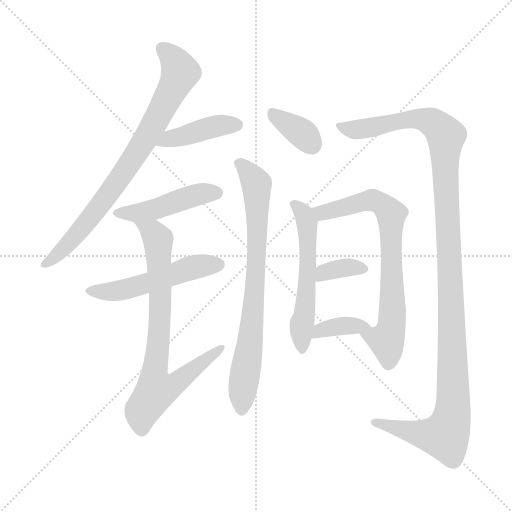
t = 0.00 s
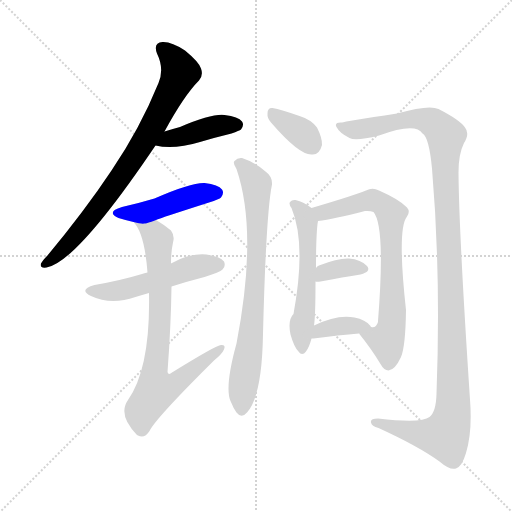
t = 1.93 s
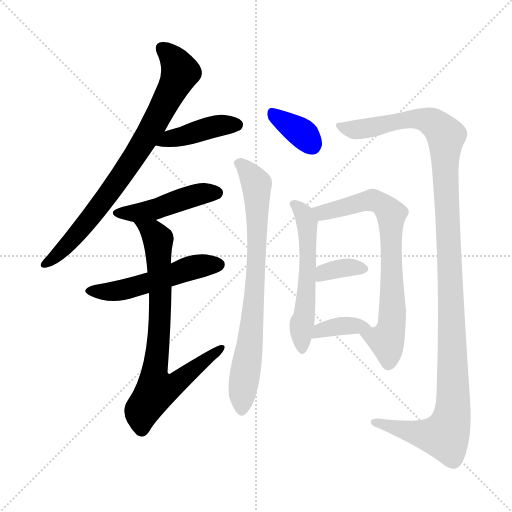
t = 3.85 s
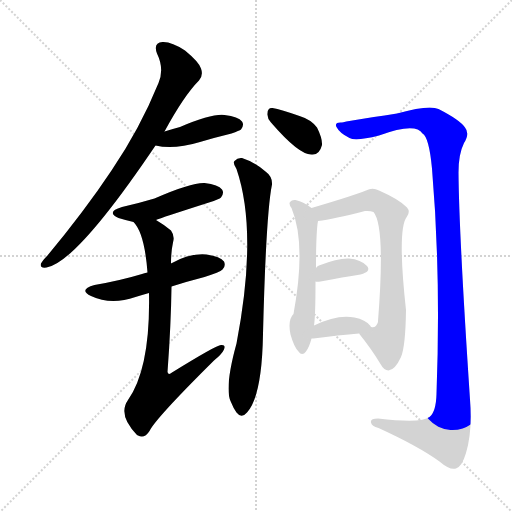
t = 5.78 s
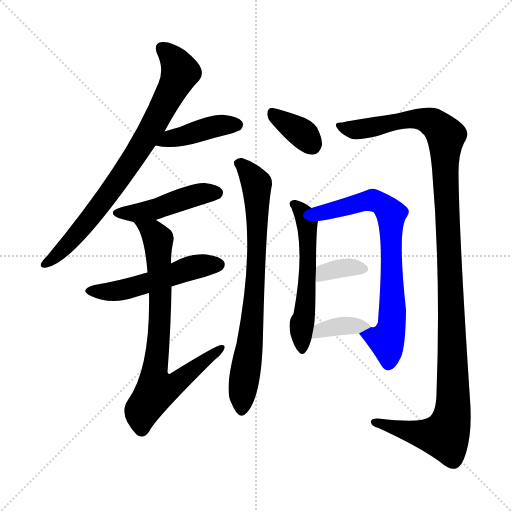
t = 7.70 s
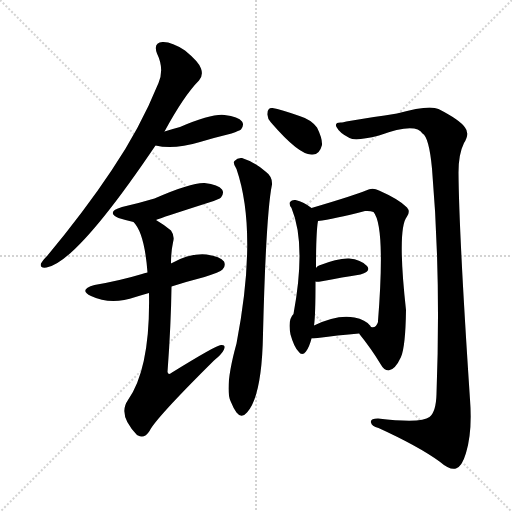
t = 9.63 s

The animated SVG that drew these frames (rendered in a browser with its animation timeline set to each time). Animation: 12 CSS @keyframes rules; one cycle of 9.62 s.

<svg version="1.1" viewBox="0 0 1024 1024" xmlns="http://www.w3.org/2000/svg">
  <g stroke="lightgray" stroke-dasharray="1,1" stroke-width="1" transform="scale(4, 4)">
    <line x1="0" y1="0" x2="256" y2="256"></line>
    <line x1="256" y1="0" x2="0" y2="256"></line>
    <line x1="128" y1="0" x2="128" y2="256"></line>
    <line x1="0" y1="128" x2="256" y2="128"></line>
  </g>
<g transform="scale(1, -1) translate(0, -900)">
   <style type="text/css">
    @keyframes keyframes0 {
      from {
       stroke: blue;
       stroke-dashoffset: 788;
       stroke-width: 128;
       }
       72% {
       animation-timing-function: step-end;
       stroke: blue;
       stroke-dashoffset: 0;
       stroke-width: 128;
       }
       to {
       stroke: black;
       stroke-width: 1024;
       }
       }
       #make-me-a-hanzi-animation-0 {
         animation: keyframes0 0.891276s both;
         animation-delay: 0.000000s;
         animation-timing-function: linear;
       }
    @keyframes keyframes1 {
      from {
       stroke: blue;
       stroke-dashoffset: 418;
       stroke-width: 128;
       }
       58% {
       animation-timing-function: step-end;
       stroke: blue;
       stroke-dashoffset: 0;
       stroke-width: 128;
       }
       to {
       stroke: black;
       stroke-width: 1024;
       }
       }
       #make-me-a-hanzi-animation-1 {
         animation: keyframes1 0.590169s both;
         animation-delay: 0.891276s;
         animation-timing-function: linear;
       }
    @keyframes keyframes2 {
      from {
       stroke: blue;
       stroke-dashoffset: 458;
       stroke-width: 128;
       }
       60% {
       animation-timing-function: step-end;
       stroke: blue;
       stroke-dashoffset: 0;
       stroke-width: 128;
       }
       to {
       stroke: black;
       stroke-width: 1024;
       }
       }
       #make-me-a-hanzi-animation-2 {
         animation: keyframes2 0.622721s both;
         animation-delay: 1.481445s;
         animation-timing-function: linear;
       }
    @keyframes keyframes3 {
      from {
       stroke: blue;
       stroke-dashoffset: 517;
       stroke-width: 128;
       }
       63% {
       animation-timing-function: step-end;
       stroke: blue;
       stroke-dashoffset: 0;
       stroke-width: 128;
       }
       to {
       stroke: black;
       stroke-width: 1024;
       }
       }
       #make-me-a-hanzi-animation-3 {
         animation: keyframes3 0.670736s both;
         animation-delay: 2.104167s;
         animation-timing-function: linear;
       }
    @keyframes keyframes4 {
      from {
       stroke: blue;
       stroke-dashoffset: 768;
       stroke-width: 128;
       }
       71% {
       animation-timing-function: step-end;
       stroke: blue;
       stroke-dashoffset: 0;
       stroke-width: 128;
       }
       to {
       stroke: black;
       stroke-width: 1024;
       }
       }
       #make-me-a-hanzi-animation-4 {
         animation: keyframes4 0.875000s both;
         animation-delay: 2.774902s;
         animation-timing-function: linear;
       }
    @keyframes keyframes5 {
      from {
       stroke: blue;
       stroke-dashoffset: 355;
       stroke-width: 128;
       }
       54% {
       animation-timing-function: step-end;
       stroke: blue;
       stroke-dashoffset: 0;
       stroke-width: 128;
       }
       to {
       stroke: black;
       stroke-width: 1024;
       }
       }
       #make-me-a-hanzi-animation-5 {
         animation: keyframes5 0.538900s both;
         animation-delay: 3.649902s;
         animation-timing-function: linear;
       }
    @keyframes keyframes6 {
      from {
       stroke: blue;
       stroke-dashoffset: 764;
       stroke-width: 128;
       }
       71% {
       animation-timing-function: step-end;
       stroke: blue;
       stroke-dashoffset: 0;
       stroke-width: 128;
       }
       to {
       stroke: black;
       stroke-width: 1024;
       }
       }
       #make-me-a-hanzi-animation-6 {
         animation: keyframes6 0.871745s both;
         animation-delay: 4.188802s;
         animation-timing-function: linear;
       }
    @keyframes keyframes7 {
      from {
       stroke: blue;
       stroke-dashoffset: 1228;
       stroke-width: 128;
       }
       80% {
       animation-timing-function: step-end;
       stroke: blue;
       stroke-dashoffset: 0;
       stroke-width: 128;
       }
       to {
       stroke: black;
       stroke-width: 1024;
       }
       }
       #make-me-a-hanzi-animation-7 {
         animation: keyframes7 1.249349s both;
         animation-delay: 5.060547s;
         animation-timing-function: linear;
       }
    @keyframes keyframes8 {
      from {
       stroke: blue;
       stroke-dashoffset: 549;
       stroke-width: 128;
       }
       64% {
       animation-timing-function: step-end;
       stroke: blue;
       stroke-dashoffset: 0;
       stroke-width: 128;
       }
       to {
       stroke: black;
       stroke-width: 1024;
       }
       }
       #make-me-a-hanzi-animation-8 {
         animation: keyframes8 0.696777s both;
         animation-delay: 6.309896s;
         animation-timing-function: linear;
       }
    @keyframes keyframes9 {
      from {
       stroke: blue;
       stroke-dashoffset: 718;
       stroke-width: 128;
       }
       70% {
       animation-timing-function: step-end;
       stroke: blue;
       stroke-dashoffset: 0;
       stroke-width: 128;
       }
       to {
       stroke: black;
       stroke-width: 1024;
       }
       }
       #make-me-a-hanzi-animation-9 {
         animation: keyframes9 0.834310s both;
         animation-delay: 7.006673s;
         animation-timing-function: linear;
       }
    @keyframes keyframes10 {
      from {
       stroke: blue;
       stroke-dashoffset: 350;
       stroke-width: 128;
       }
       53% {
       animation-timing-function: step-end;
       stroke: blue;
       stroke-dashoffset: 0;
       stroke-width: 128;
       }
       to {
       stroke: black;
       stroke-width: 1024;
       }
       }
       #make-me-a-hanzi-animation-10 {
         animation: keyframes10 0.534831s both;
         animation-delay: 7.840983s;
         animation-timing-function: linear;
       }
    @keyframes keyframes11 {
      from {
       stroke: blue;
       stroke-dashoffset: 373;
       stroke-width: 128;
       }
       55% {
       animation-timing-function: step-end;
       stroke: blue;
       stroke-dashoffset: 0;
       stroke-width: 128;
       }
       to {
       stroke: black;
       stroke-width: 1024;
       }
       }
       #make-me-a-hanzi-animation-11 {
         animation: keyframes11 0.553548s both;
         animation-delay: 8.375814s;
         animation-timing-function: linear;
       }
</style>
<path d="M 329.0 637.0 Q 368.0 709.0 398.0 739.0 Q 407.0 749.0 402.0 763.0 Q 398.0 776.0 370.0 799.0 Q 343.0 817.0 325.0 816.0 Q 306.0 815.0 314.0 793.0 Q 329.0 762.0 317.0 734.0 Q 280.0 643.0 223.0 559.0 Q 169.0 478.0 95.0 389.0 Q 85.0 379.0 82.0 373.0 Q 79.0 363.0 93.0 365.0 Q 153.0 375.0 311.0 609.0 L 329.0 637.0 Z" fill="lightgray"></path> 
<path d="M 311.0 609.0 Q 347.0 600.0 400.0 616.0 Q 430.0 625.0 463.0 633.0 Q 479.0 639.0 482.0 641.0 Q 489.0 650.0 484.0 657.0 Q 477.0 667.0 449.0 670.0 Q 424.0 673.0 360.0 646.0 Q 345.0 642.0 329.0 637.0 C 300.0 628.0 282.0 615.0 311.0 609.0 Z" fill="lightgray"></path> 
<path d="M 312.0 460.0 Q 321.0 464.0 418.0 495.0 Q 439.0 502.0 442.0 505.0 Q 449.0 514.0 444.0 521.0 Q 437.0 531.0 409.0 534.0 Q 382.0 535.0 309.0 503.0 Q 279.0 494.0 244.0 486.0 Q 211.0 476.0 237.0 464.0 Q 250.0 460.0 267.0 456.0 C 288.0 451.0 288.0 451.0 312.0 460.0 Z" fill="lightgray"></path> 
<path d="M 343.0 327.0 Q 374.0 337.0 409.0 346.0 Q 440.0 356.0 445.0 361.0 Q 452.0 368.0 448.0 377.0 Q 441.0 387.0 413.0 391.0 Q 379.0 394.0 342.0 373.0 L 295.0 355.0 Q 288.0 354.0 284.0 352.0 Q 241.0 339.0 189.0 330.0 Q 156.0 321.0 182.0 308.0 Q 222.0 289.0 271.0 306.0 Q 284.0 310.0 298.0 314.0 L 343.0 327.0 Z" fill="lightgray"></path> 
<path d="M 298.0 314.0 Q 301.0 164.0 256.0 100.0 Q 235.0 70.0 274.0 30.0 L 276.0 29.0 Q 289.0 22.0 299.0 38.0 Q 311.0 63.0 428.0 179.0 Q 444.0 192.0 448.0 201.0 Q 452.0 211.0 442.0 210.0 Q 433.0 210.0 344.0 155.0 Q 337.0 149.0 335.0 156.0 Q 342.0 250.0 343.0 327.0 L 342.0 373.0 Q 342.0 397.0 346.0 415.0 Q 350.0 428.0 342.0 439.0 Q 326.0 452.0 312.0 460.0 C 287.0 476.0 250.0 481.0 267.0 456.0 Q 289.0 434.0 295.0 355.0 L 298.0 314.0 Z" fill="lightgray"></path> 
<path d="M 542.0 655.0 Q 599.0 589.0 624.0 591.0 Q 639.0 590.0 644.0 610.0 Q 645.0 623.0 634.0 645.0 Q 622.0 661.0 599.0 668.0 Q 562.0 681.0 545.0 684.0 Q 535.0 685.0 535.0 673.0 Q 534.0 664.0 542.0 655.0 Z" fill="lightgray"></path> 
<path d="M 473.0 562.0 Q 516.0 436.0 473.0 213.0 Q 449.0 126.0 461.0 98.0 Q 467.0 83.0 473.0 75.0 Q 483.0 62.0 494.0 75.0 Q 524.0 108.0 526.0 232.0 Q 532.0 473.0 544.0 531.0 Q 545.0 547.0 531.0 557.0 Q 509.0 576.0 484.0 584.0 Q 475.0 585.0 469.0 578.0 Q 465.0 574.0 473.0 562.0 Z" fill="lightgray"></path> 
<path d="M 684.0 655.0 Q 668.0 656.0 673.0 646.0 Q 679.0 634.0 699.0 624.0 Q 711.0 617.0 758.0 629.0 Q 831.0 656.0 845.0 633.0 Q 858.0 626.0 864.0 563.0 Q 882.0 352.0 873.0 112.0 Q 872.0 76.0 859.0 66.0 Q 843.0 53.0 756.0 63.0 Q 740.0 63.0 742.0 55.0 Q 743.0 48.0 757.0 44.0 Q 836.0 8.0 879.0 -23.0 Q 900.0 -41.0 912.0 -37.0 Q 924.0 -33.0 932.0 -6.0 Q 945.0 37.0 940.0 101.0 Q 918.0 432.0 917.0 555.0 Q 917.0 592.0 928.0 614.0 Q 940.0 633.0 930.0 645.0 Q 920.0 660.0 877.0 682.0 Q 858.0 691.0 794.0 673.0 Q 689.0 657.0 684.0 655.0 Z" fill="lightgray"></path> 
<path d="M 623.0 484.0 Q 608.0 496.0 591.0 500.0 Q 584.0 501.0 580.0 496.0 Q 577.0 492.0 583.0 484.0 Q 613.0 412.0 587.0 272.0 Q 575.0 260.0 581.0 231.0 Q 588.0 206.0 597.0 197.0 Q 604.0 187.0 612.0 197.0 Q 619.0 207.0 623.0 223.0 L 628.0 249.0 Q 631.0 267.0 631.0 337.0 L 632.0 364.0 Q 632.0 436.0 636.0 458.0 C 638.0 473.0 638.0 473.0 623.0 484.0 Z" fill="lightgray"></path> 
<path d="M 718.0 233.0 Q 743.0 202.0 761.0 172.0 Q 768.0 159.0 777.0 159.0 Q 790.0 160.0 802.0 186.0 Q 811.0 207.0 812.0 280.0 Q 794.0 443.0 814.0 467.0 Q 821.0 477.0 814.0 485.0 Q 799.0 501.0 758.0 519.0 Q 745.0 526.0 732.0 519.0 Q 711.0 510.0 623.0 484.0 C 594.0 475.0 606.0 453.0 636.0 458.0 Q 667.0 462.0 730.0 478.0 Q 740.0 479.0 747.0 476.0 Q 771.0 448.0 756.0 258.0 L 756.0 256.0 Q 752.0 243.0 742.0 246.0 C 718.0 233.0 718.0 233.0 718.0 233.0 Z" fill="lightgray"></path> 
<path d="M 631.0 337.0 Q 634.0 336.0 641.0 337.0 Q 687.0 346.0 721.0 351.0 Q 743.0 357.0 734.0 368.0 Q 722.0 381.0 698.0 383.0 Q 676.0 384.0 638.0 369.0 Q 634.0 368.0 632.0 364.0 C 614.0 340.0 614.0 339.0 631.0 337.0 Z" fill="lightgray"></path> 
<path d="M 623.0 223.0 Q 624.0 223.0 627.0 223.0 Q 678.0 230.0 718.0 233.0 C 748.0 235.0 749.0 235.0 742.0 246.0 Q 741.0 247.0 741.0 248.0 Q 731.0 261.0 709.0 265.0 Q 675.0 272.0 628.0 249.0 C 601.0 236.0 593.0 223.0 623.0 223.0 Z" fill="lightgray"></path> 
      <clipPath id="make-me-a-hanzi-clip-0">
      <path d="M 329.0 637.0 Q 368.0 709.0 398.0 739.0 Q 407.0 749.0 402.0 763.0 Q 398.0 776.0 370.0 799.0 Q 343.0 817.0 325.0 816.0 Q 306.0 815.0 314.0 793.0 Q 329.0 762.0 317.0 734.0 Q 280.0 643.0 223.0 559.0 Q 169.0 478.0 95.0 389.0 Q 85.0 379.0 82.0 373.0 Q 79.0 363.0 93.0 365.0 Q 153.0 375.0 311.0 609.0 L 329.0 637.0 Z" fill="lightgray"></path>
      </clipPath>
      <path clip-path="url(#make-me-a-hanzi-clip-0)" d="M 324.0 802.0 L 349.0 779.0 L 360.0 756.0 L 312.0 658.0 L 207.0 498.0 L 137.0 413.0 L 90.0 373.0 " fill="none" id="make-me-a-hanzi-animation-0" stroke-dasharray="660 1320" stroke-linecap="round"></path>

      <clipPath id="make-me-a-hanzi-clip-1">
      <path d="M 311.0 609.0 Q 347.0 600.0 400.0 616.0 Q 430.0 625.0 463.0 633.0 Q 479.0 639.0 482.0 641.0 Q 489.0 650.0 484.0 657.0 Q 477.0 667.0 449.0 670.0 Q 424.0 673.0 360.0 646.0 Q 345.0 642.0 329.0 637.0 C 300.0 628.0 282.0 615.0 311.0 609.0 Z" fill="lightgray"></path>
      </clipPath>
      <path clip-path="url(#make-me-a-hanzi-clip-1)" d="M 318.0 611.0 L 340.0 623.0 L 425.0 646.0 L 474.0 650.0 " fill="none" id="make-me-a-hanzi-animation-1" stroke-dasharray="290 580" stroke-linecap="round"></path>

      <clipPath id="make-me-a-hanzi-clip-2">
      <path d="M 312.0 460.0 Q 321.0 464.0 418.0 495.0 Q 439.0 502.0 442.0 505.0 Q 449.0 514.0 444.0 521.0 Q 437.0 531.0 409.0 534.0 Q 382.0 535.0 309.0 503.0 Q 279.0 494.0 244.0 486.0 Q 211.0 476.0 237.0 464.0 Q 250.0 460.0 267.0 456.0 C 288.0 451.0 288.0 451.0 312.0 460.0 Z" fill="lightgray"></path>
      </clipPath>
      <path clip-path="url(#make-me-a-hanzi-clip-2)" d="M 238.0 476.0 L 288.0 476.0 L 389.0 509.0 L 434.0 514.0 " fill="none" id="make-me-a-hanzi-animation-2" stroke-dasharray="330 660" stroke-linecap="round"></path>

      <clipPath id="make-me-a-hanzi-clip-3">
      <path d="M 343.0 327.0 Q 374.0 337.0 409.0 346.0 Q 440.0 356.0 445.0 361.0 Q 452.0 368.0 448.0 377.0 Q 441.0 387.0 413.0 391.0 Q 379.0 394.0 342.0 373.0 L 295.0 355.0 Q 288.0 354.0 284.0 352.0 Q 241.0 339.0 189.0 330.0 Q 156.0 321.0 182.0 308.0 Q 222.0 289.0 271.0 306.0 Q 284.0 310.0 298.0 314.0 L 343.0 327.0 Z" fill="lightgray"></path>
      </clipPath>
      <path clip-path="url(#make-me-a-hanzi-clip-3)" d="M 183.0 320.0 L 243.0 320.0 L 382.0 364.0 L 437.0 371.0 " fill="none" id="make-me-a-hanzi-animation-3" stroke-dasharray="389 778" stroke-linecap="round"></path>

      <clipPath id="make-me-a-hanzi-clip-4">
      <path d="M 298.0 314.0 Q 301.0 164.0 256.0 100.0 Q 235.0 70.0 274.0 30.0 L 276.0 29.0 Q 289.0 22.0 299.0 38.0 Q 311.0 63.0 428.0 179.0 Q 444.0 192.0 448.0 201.0 Q 452.0 211.0 442.0 210.0 Q 433.0 210.0 344.0 155.0 Q 337.0 149.0 335.0 156.0 Q 342.0 250.0 343.0 327.0 L 342.0 373.0 Q 342.0 397.0 346.0 415.0 Q 350.0 428.0 342.0 439.0 Q 326.0 452.0 312.0 460.0 C 287.0 476.0 250.0 481.0 267.0 456.0 Q 289.0 434.0 295.0 355.0 L 298.0 314.0 Z" fill="lightgray"></path>
      </clipPath>
      <path clip-path="url(#make-me-a-hanzi-clip-4)" d="M 275.0 456.0 L 305.0 436.0 L 316.0 421.0 L 321.0 292.0 L 308.0 141.0 L 313.0 120.0 L 354.0 134.0 L 442.0 203.0 " fill="none" id="make-me-a-hanzi-animation-4" stroke-dasharray="640 1280" stroke-linecap="round"></path>

      <clipPath id="make-me-a-hanzi-clip-5">
      <path d="M 542.0 655.0 Q 599.0 589.0 624.0 591.0 Q 639.0 590.0 644.0 610.0 Q 645.0 623.0 634.0 645.0 Q 622.0 661.0 599.0 668.0 Q 562.0 681.0 545.0 684.0 Q 535.0 685.0 535.0 673.0 Q 534.0 664.0 542.0 655.0 Z" fill="lightgray"></path>
      </clipPath>
      <path clip-path="url(#make-me-a-hanzi-clip-5)" d="M 547.0 672.0 L 603.0 634.0 L 624.0 611.0 " fill="none" id="make-me-a-hanzi-animation-5" stroke-dasharray="227 454" stroke-linecap="round"></path>

      <clipPath id="make-me-a-hanzi-clip-6">
      <path d="M 473.0 562.0 Q 516.0 436.0 473.0 213.0 Q 449.0 126.0 461.0 98.0 Q 467.0 83.0 473.0 75.0 Q 483.0 62.0 494.0 75.0 Q 524.0 108.0 526.0 232.0 Q 532.0 473.0 544.0 531.0 Q 545.0 547.0 531.0 557.0 Q 509.0 576.0 484.0 584.0 Q 475.0 585.0 469.0 578.0 Q 465.0 574.0 473.0 562.0 Z" fill="lightgray"></path>
      </clipPath>
      <path clip-path="url(#make-me-a-hanzi-clip-6)" d="M 478.0 573.0 L 513.0 532.0 L 515.0 472.0 L 507.0 269.0 L 485.0 122.0 L 484.0 80.0 " fill="none" id="make-me-a-hanzi-animation-6" stroke-dasharray="636 1272" stroke-linecap="round"></path>

      <clipPath id="make-me-a-hanzi-clip-7">
      <path d="M 684.0 655.0 Q 668.0 656.0 673.0 646.0 Q 679.0 634.0 699.0 624.0 Q 711.0 617.0 758.0 629.0 Q 831.0 656.0 845.0 633.0 Q 858.0 626.0 864.0 563.0 Q 882.0 352.0 873.0 112.0 Q 872.0 76.0 859.0 66.0 Q 843.0 53.0 756.0 63.0 Q 740.0 63.0 742.0 55.0 Q 743.0 48.0 757.0 44.0 Q 836.0 8.0 879.0 -23.0 Q 900.0 -41.0 912.0 -37.0 Q 924.0 -33.0 932.0 -6.0 Q 945.0 37.0 940.0 101.0 Q 918.0 432.0 917.0 555.0 Q 917.0 592.0 928.0 614.0 Q 940.0 633.0 930.0 645.0 Q 920.0 660.0 877.0 682.0 Q 858.0 691.0 794.0 673.0 Q 689.0 657.0 684.0 655.0 Z" fill="lightgray"></path>
      </clipPath>
      <path clip-path="url(#make-me-a-hanzi-clip-7)" d="M 682.0 646.0 L 726.0 642.0 L 764.0 648.0 L 782.0 657.0 L 842.0 662.0 L 871.0 651.0 L 892.0 628.0 L 889.0 578.0 L 907.0 133.0 L 902.0 59.0 L 890.0 28.0 L 840.0 32.0 L 749.0 55.0 " fill="none" id="make-me-a-hanzi-animation-7" stroke-dasharray="1100 2200" stroke-linecap="round"></path>

      <clipPath id="make-me-a-hanzi-clip-8">
      <path d="M 623.0 484.0 Q 608.0 496.0 591.0 500.0 Q 584.0 501.0 580.0 496.0 Q 577.0 492.0 583.0 484.0 Q 613.0 412.0 587.0 272.0 Q 575.0 260.0 581.0 231.0 Q 588.0 206.0 597.0 197.0 Q 604.0 187.0 612.0 197.0 Q 619.0 207.0 623.0 223.0 L 628.0 249.0 Q 631.0 267.0 631.0 337.0 L 632.0 364.0 Q 632.0 436.0 636.0 458.0 C 638.0 473.0 638.0 473.0 623.0 484.0 Z" fill="lightgray"></path>
      </clipPath>
      <path clip-path="url(#make-me-a-hanzi-clip-8)" d="M 588.0 492.0 L 609.0 469.0 L 615.0 445.0 L 615.0 326.0 L 602.0 242.0 L 605.0 209.0 " fill="none" id="make-me-a-hanzi-animation-8" stroke-dasharray="421 842" stroke-linecap="round"></path>

      <clipPath id="make-me-a-hanzi-clip-9">
      <path d="M 718.0 233.0 Q 743.0 202.0 761.0 172.0 Q 768.0 159.0 777.0 159.0 Q 790.0 160.0 802.0 186.0 Q 811.0 207.0 812.0 280.0 Q 794.0 443.0 814.0 467.0 Q 821.0 477.0 814.0 485.0 Q 799.0 501.0 758.0 519.0 Q 745.0 526.0 732.0 519.0 Q 711.0 510.0 623.0 484.0 C 594.0 475.0 606.0 453.0 636.0 458.0 Q 667.0 462.0 730.0 478.0 Q 740.0 479.0 747.0 476.0 Q 771.0 448.0 756.0 258.0 L 756.0 256.0 Q 752.0 243.0 742.0 246.0 C 718.0 233.0 718.0 233.0 718.0 233.0 Z" fill="lightgray"></path>
      </clipPath>
      <path clip-path="url(#make-me-a-hanzi-clip-9)" d="M 635.0 482.0 L 648.0 475.0 L 744.0 500.0 L 778.0 478.0 L 786.0 290.0 L 784.0 248.0 L 774.0 217.0 L 777.0 172.0 " fill="none" id="make-me-a-hanzi-animation-9" stroke-dasharray="590 1180" stroke-linecap="round"></path>

      <clipPath id="make-me-a-hanzi-clip-10">
      <path d="M 631.0 337.0 Q 634.0 336.0 641.0 337.0 Q 687.0 346.0 721.0 351.0 Q 743.0 357.0 734.0 368.0 Q 722.0 381.0 698.0 383.0 Q 676.0 384.0 638.0 369.0 Q 634.0 368.0 632.0 364.0 C 614.0 340.0 614.0 339.0 631.0 337.0 Z" fill="lightgray"></path>
      </clipPath>
      <path clip-path="url(#make-me-a-hanzi-clip-10)" d="M 636.0 344.0 L 652.0 358.0 L 693.0 365.0 L 724.0 362.0 " fill="none" id="make-me-a-hanzi-animation-10" stroke-dasharray="222 444" stroke-linecap="round"></path>

      <clipPath id="make-me-a-hanzi-clip-11">
      <path d="M 623.0 223.0 Q 624.0 223.0 627.0 223.0 Q 678.0 230.0 718.0 233.0 C 748.0 235.0 749.0 235.0 742.0 246.0 Q 741.0 247.0 741.0 248.0 Q 731.0 261.0 709.0 265.0 Q 675.0 272.0 628.0 249.0 C 601.0 236.0 593.0 223.0 623.0 223.0 Z" fill="lightgray"></path>
      </clipPath>
      <path clip-path="url(#make-me-a-hanzi-clip-11)" d="M 625.0 229.0 L 635.0 230.0 L 640.0 240.0 L 691.0 249.0 L 735.0 244.0 " fill="none" id="make-me-a-hanzi-animation-11" stroke-dasharray="245 490" stroke-linecap="round"></path>

</g>
</svg>
